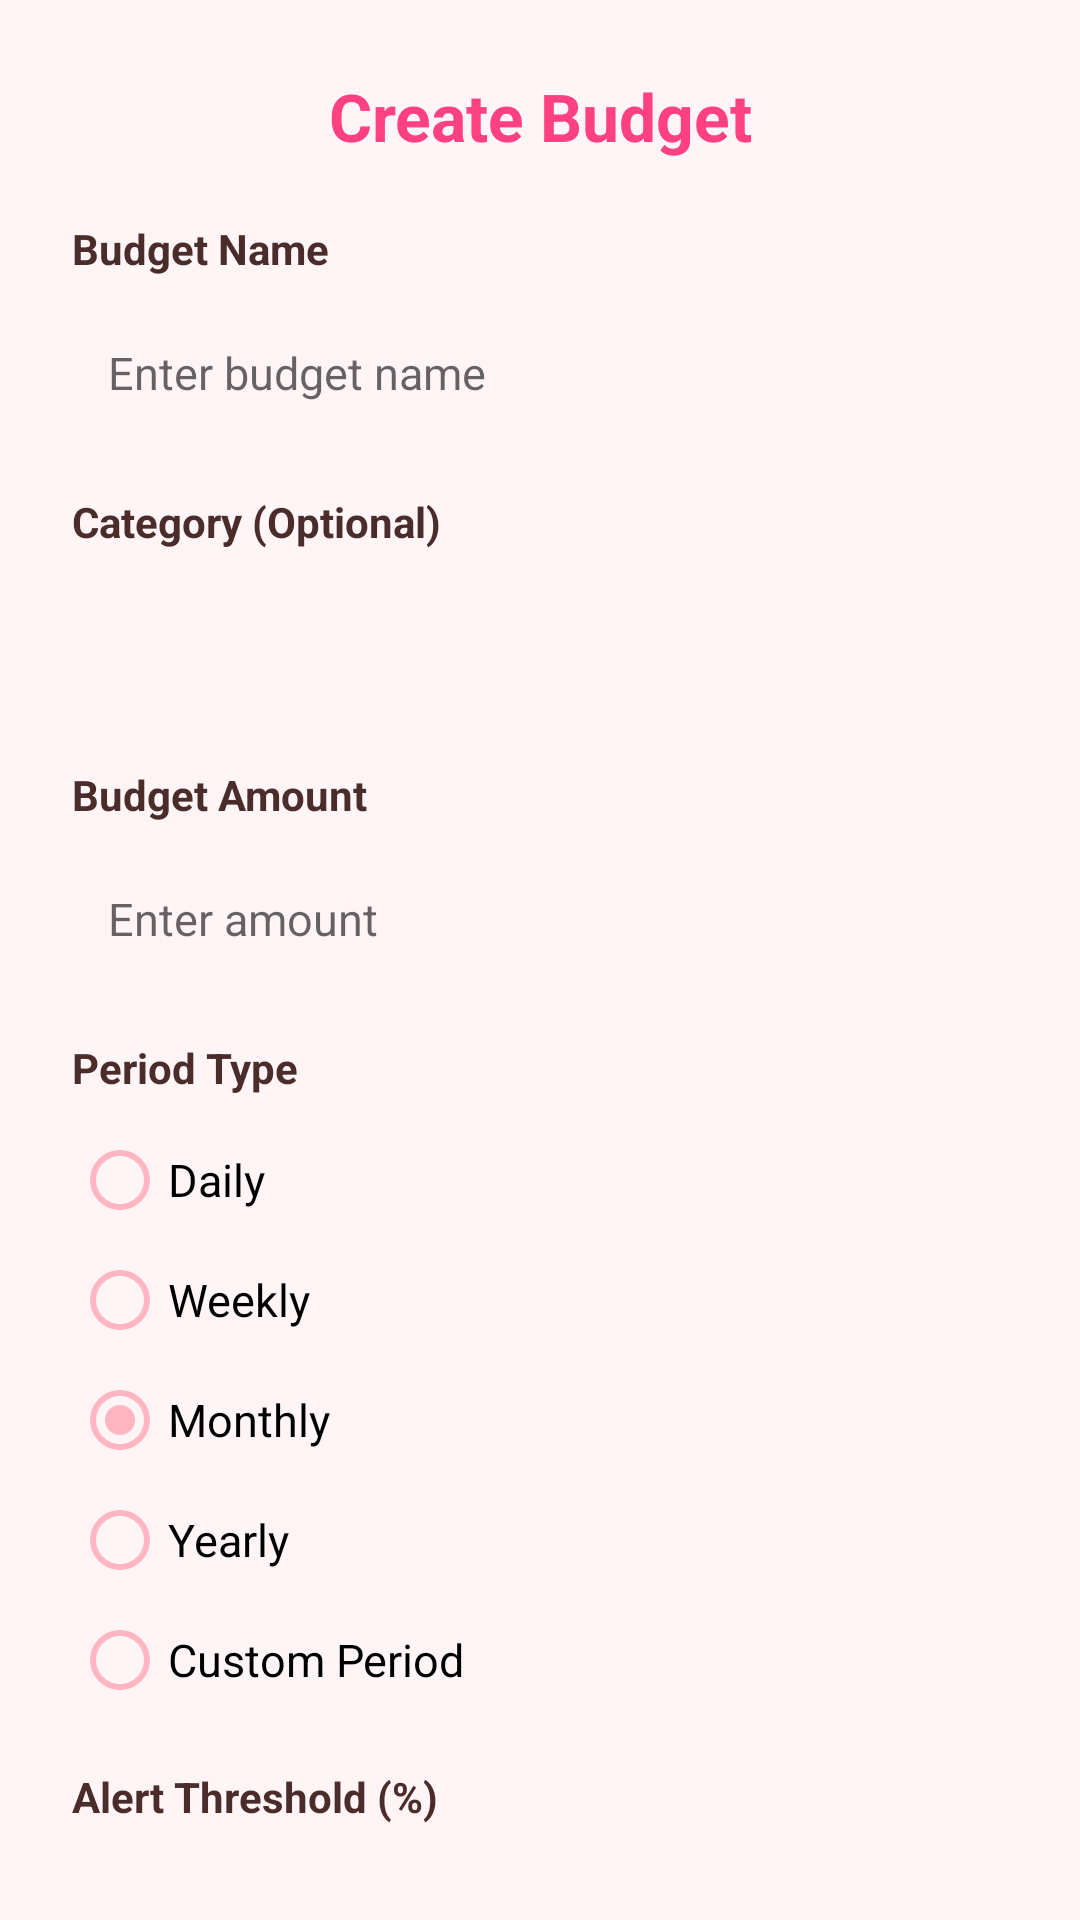

The Android layout XML behind this screen, and the referenced resources:
<!-- AndroidManifest.xml: application theme Theme.MyMoney -->
<!-- res/layout/dialog_create_budget.xml -->
<?xml version="1.0" encoding="utf-8"?>
<LinearLayout xmlns:android="http://schemas.android.com/apk/res/android"
    android:layout_width="match_parent"
    android:layout_height="wrap_content"
    android:orientation="vertical"
    android:padding="24dp">

    <TextView
        android:layout_width="match_parent"
        android:layout_height="wrap_content"
        android:text="Create Budget"
        android:textColor="#FF4081"
        android:textSize="22sp"
        android:textStyle="bold"
        android:gravity="center"
        android:layout_marginBottom="20dp" />

    
    <TextView
        android:layout_width="match_parent"
        android:layout_height="wrap_content"
        android:text="Budget Name"
        android:textColor="?attr/colorOnSurface"
        android:textSize="14sp"
        android:textStyle="bold"
        android:layout_marginBottom="8dp" />

    <EditText
        android:id="@+id/edt_budget_name"
        android:layout_width="match_parent"
        android:layout_height="48dp"
        android:hint="Enter budget name"
        android:paddingHorizontal="12dp"
        android:background="@drawable/search_background"
        android:textSize="15sp"
        android:layout_marginBottom="16dp" />

    
    <TextView
        android:layout_width="match_parent"
        android:layout_height="wrap_content"
        android:text="Category (Optional)"
        android:textColor="?attr/colorOnSurface"
        android:textSize="14sp"
        android:textStyle="bold"
        android:layout_marginBottom="8dp" />

    <Spinner
        android:id="@+id/spinner_category"
        android:layout_width="match_parent"
        android:layout_height="48dp"
        android:paddingHorizontal="12dp"
        android:background="@drawable/search_background"
        android:layout_marginBottom="16dp" />

    
    <TextView
        android:layout_width="match_parent"
        android:layout_height="wrap_content"
        android:text="Budget Amount"
        android:textColor="?attr/colorOnSurface"
        android:textSize="14sp"
        android:textStyle="bold"
        android:layout_marginBottom="8dp" />

    <EditText
        android:id="@+id/edt_budget_amount"
        android:layout_width="match_parent"
        android:layout_height="48dp"
        android:hint="Enter amount"
        android:inputType="numberDecimal"
        android:paddingHorizontal="12dp"
        android:background="@drawable/search_background"
        android:textSize="15sp"
        android:layout_marginBottom="16dp" />

    
    <TextView
        android:layout_width="match_parent"
        android:layout_height="wrap_content"
        android:text="Period Type"
        android:textColor="?attr/colorOnSurface"
        android:textSize="14sp"
        android:textStyle="bold"
        android:layout_marginBottom="8dp" />

    <RadioGroup
        android:id="@+id/rg_period_type"
        android:layout_width="match_parent"
        android:layout_height="wrap_content"
        android:orientation="vertical"
        android:layout_marginBottom="16dp">

        <RadioButton
            android:id="@+id/rb_daily"
            android:layout_width="match_parent"
            android:layout_height="40dp"
            android:text="Daily"
            android:textSize="15sp"
            android:buttonTint="@color/primary_pink" />

        <RadioButton
            android:id="@+id/rb_weekly"
            android:layout_width="match_parent"
            android:layout_height="40dp"
            android:text="Weekly"
            android:textSize="15sp"
            android:buttonTint="@color/primary_pink" />

        <RadioButton
            android:id="@+id/rb_monthly"
            android:layout_width="match_parent"
            android:layout_height="40dp"
            android:text="Monthly"
            android:textSize="15sp"
            android:checked="true"
            android:buttonTint="@color/primary_pink" />

        <RadioButton
            android:id="@+id/rb_yearly"
            android:layout_width="match_parent"
            android:layout_height="40dp"
            android:text="Yearly"
            android:textSize="15sp"
            android:buttonTint="@color/primary_pink" />

        <RadioButton
            android:id="@+id/rb_custom"
            android:layout_width="match_parent"
            android:layout_height="40dp"
            android:text="Custom Period"
            android:textSize="15sp"
            android:buttonTint="@color/primary_pink" />

    </RadioGroup>

    
    <LinearLayout
        android:id="@+id/layout_custom_period"
        android:layout_width="match_parent"
        android:layout_height="wrap_content"
        android:orientation="vertical"
        android:visibility="gone"
        android:layout_marginBottom="16dp">

        <TextView
            android:layout_width="match_parent"
            android:layout_height="wrap_content"
            android:text="Start Date"
            android:textColor="@color/text_primary"
            android:textSize="14sp"
            android:textStyle="bold"
            android:layout_marginBottom="8dp" />

        <TextView
            android:id="@+id/tv_start_date"
            android:layout_width="match_parent"
            android:layout_height="48dp"
            android:hint="Select start date"
            android:paddingHorizontal="12dp"
            android:gravity="center_vertical"
            android:background="@drawable/bg_edittext_rounded"
            android:textSize="15sp"
            android:drawableEnd="@android:drawable/ic_menu_my_calendar"
            android:clickable="true"
            android:focusable="true"
            android:layout_marginBottom="12dp" />

        <TextView
            android:layout_width="match_parent"
            android:layout_height="wrap_content"
            android:text="End Date"
            android:textColor="@color/text_primary"
            android:textSize="14sp"
            android:textStyle="bold"
            android:layout_marginBottom="8dp" />

        <TextView
            android:id="@+id/tv_end_date"
            android:layout_width="match_parent"
            android:layout_height="48dp"
            android:hint="Select end date"
            android:paddingHorizontal="12dp"
            android:gravity="center_vertical"
            android:background="@drawable/bg_edittext_rounded"
            android:textSize="15sp"
            android:drawableEnd="@android:drawable/ic_menu_my_calendar"
            android:clickable="true"
            android:focusable="true" />

    </LinearLayout>

    
    <TextView
        android:layout_width="match_parent"
        android:layout_height="wrap_content"
        android:text="Alert Threshold (%)"
        android:textColor="?attr/colorOnSurface"
        android:textSize="14sp"
        android:textStyle="bold"
        android:layout_marginBottom="8dp" />

    <EditText
        android:id="@+id/edt_alert_threshold"
        android:layout_width="match_parent"
        android:layout_height="48dp"
        android:hint="e.g., 80 (alert at 80%)"
        android:inputType="number"
        android:paddingHorizontal="12dp"
        android:background="@drawable/search_background"
        android:textSize="15sp"
        android:layout_marginBottom="24dp" />

    
    <LinearLayout
        android:layout_width="match_parent"
        android:layout_height="wrap_content"
        android:orientation="horizontal"
        android:gravity="center">

        <TextView
            android:id="@+id/btn_cancel"
            android:layout_width="0dp"
            android:layout_height="48dp"
            android:layout_weight="1"
            android:text="Cancel"
            android:gravity="center"
            android:textColor="@color/text_secondary"
            android:textSize="16sp"
            android:textStyle="bold"
            android:background="?android:attr/selectableItemBackground"
            android:clickable="true"
            android:focusable="true"
            android:layout_marginEnd="8dp" />

        <TextView
            android:id="@+id/btn_create"
            android:layout_width="0dp"
            android:layout_height="48dp"
            android:layout_weight="1"
            android:text="Create"
            android:gravity="center"
            android:textColor="@color/white"
            android:textSize="16sp"
            android:textStyle="bold"
            android:background="@drawable/bg_button_rounded"
            android:clickable="true"
            android:focusable="true"
            android:layout_marginStart="8dp" />

    </LinearLayout>

</LinearLayout>
<!-- resources referenced by this layout -->
<resources>
  <color name="primary_pink">#FFB6C1</color>
  <color name="text_primary">#4A2C2A</color>
  <color name="text_secondary">#8B7E7D</color>
  <color name="white">#FFFFFFFF</color>
  <!-- drawable bg_button_rounded (drawable) -->
  <shape xmlns:android="http://schemas.android.com/apk/res/android"
      android:shape="rectangle">
      <solid android:color="?attr/colorPrimary" />
      <corners android:radius="12dp" />
      <padding
          android:left="8dp"
          android:top="8dp"
          android:right="8dp"
          android:bottom="8dp" />
  </shape>
  <!-- drawable bg_edittext_rounded (drawable) -->
  <shape xmlns:android="http://schemas.android.com/apk/res/android"
      android:shape="rectangle">
      <solid android:color="?attr/colorSurfaceVariant" />
      <corners android:radius="20dp" />
      <stroke android:width="1dp" android:color="?attr/colorOutline" />
  </shape>
  <style name="Theme.MyMoney" parent="Theme.MaterialComponents.DayNight.NoActionBar">
  
          
          <item name="colorPrimary">@color/primary_pink</item>
          <item name="colorPrimaryVariant">@color/light_pink</item>
          <item name="colorOnPrimary">@color/white</item>
  
          
          <item name="colorSecondary">@color/soft_pink</item>
          <item name="colorOnSecondary">@color/text_primary</item>
  
          
          <item name="android:colorBackground">@color/background</item>
          <item name="colorSurface">@color/white</item>
          <item name="colorOnSurface">@color/text_primary</item>
          <item name="colorOnBackground">@color/text_primary</item>
  
          
          <item name="android:statusBarColor">@color/light_pink</item>
          <item name="android:navigationBarColor">@color/soft_pink</item>
          <item name="android:windowLightStatusBar">true</item>
  
      </style>
  <color name="light_pink">#FFE4E9</color>
  <color name="soft_pink">#FFF0F3</color>
  <color name="background">#FFF5F7</color>
</resources>
